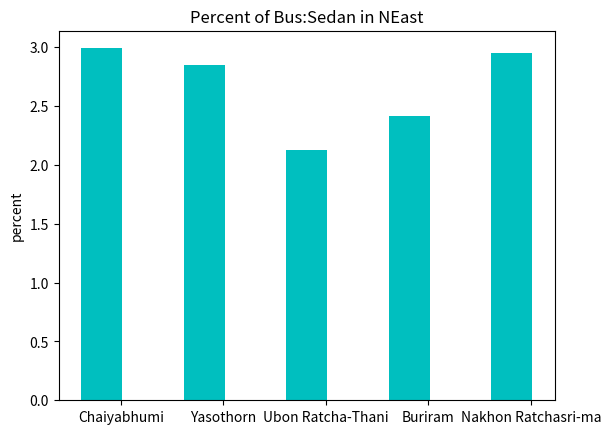

Generate this figure with matplotlib:
import matplotlib.pyplot as plt
"""this fuction has shown number of sedan cars users and bus in NEast"""
def neast():
    positions = [1, 3, 5, 7, 9]
    y2 = [(32721+978)/32721, (22857+651)/22857, (98041+2080)/98041, (43569+1051)/43569, (204231+6021)/204231]
          #Bus:Sedan
    sedan_per_bus = []
    for i in range(len(y2)):
        sedan_per_bus.append((y2[i]-1)*100)
        #translate data into percent 
    p1 = plt.bar(positions, sedan_per_bus, label='Sedan per Bus in NEast', color='c')
    # plot bar graph
    pos = [1.375,3.375,5.375,7.375,9.375]
    # position of bar graph's names
    plt.ylabel('percent')
    # y axis name
    plt.title('Percent of Bus:Sedan in NEast')
    # title name
    plt.xticks(pos, ('Chaiyabhumi','Yasothorn','Ubon Ratcha-Thani','Buriram','Nakhon Ratchasri-ma'))
    # bar graph's name
    plt.show()
    # show bar graph
neast()
